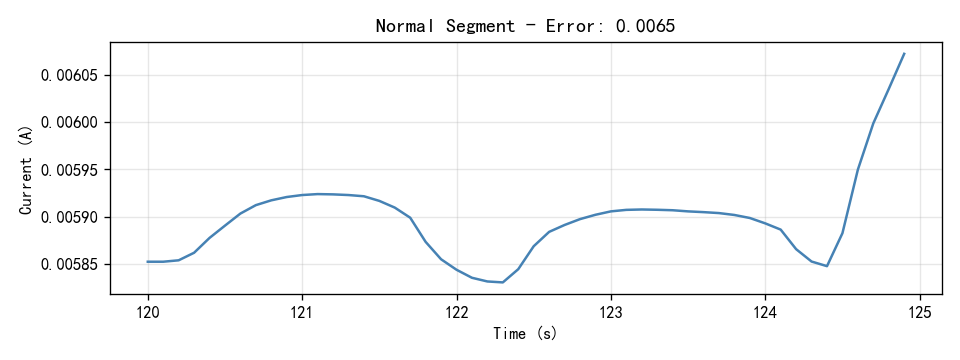

Source data for this figure (header and first rows):
Time(S), Current(A)
120.0, 0.005852
120.1, 0.005852
120.2, 0.005854
120.3, 0.005862
120.4, 0.005877
120.5, 0.00589
120.6, 0.005903
120.7, 0.005912
120.8, 0.005917
120.9, 0.005921
121.0, 0.005923
121.1, 0.005924
121.2, 0.005924
121.3, 0.005923
121.4, 0.005922
121.5, 0.005917
121.6, 0.00591
121.7, 0.005899
121.8, 0.005873
121.9, 0.005855
122.0, 0.005844
122.1, 0.005835
122.2, 0.005831
122.3, 0.00583
122.4, 0.005844
122.5, 0.005869
122.6, 0.005884
122.7, 0.005891
122.8, 0.005897
122.9, 0.005902
123.0, 0.005906
123.1, 0.005907
123.2, 0.005908
123.3, 0.005907
123.4, 0.005907
123.5, 0.005906
123.6, 0.005905
123.7, 0.005904
123.8, 0.005902
123.9, 0.005899
124.0, 0.005893
124.1, 0.005886
124.2, 0.005866
124.3, 0.005853
124.4, 0.005848
124.5, 0.005882
124.6, 0.00595
124.7, 0.005999
124.8, 0.006035
124.9, 0.006072
